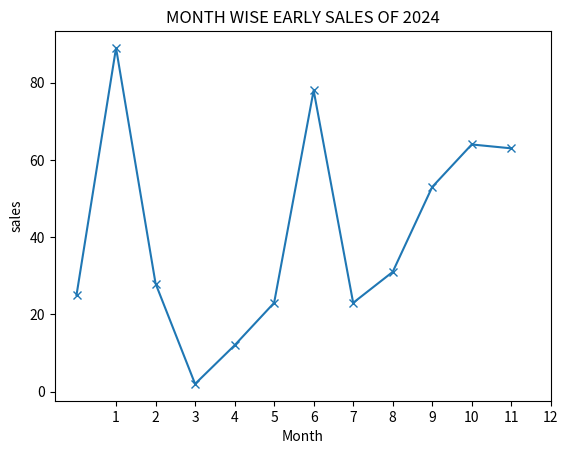

Write Python code to recreate this figure.
# [redacted]
# [redacted]
# Course : CD-2101-Python Programming Lab
# Experiment-2-Task_05 : Analyzing Monthly Sales Data

import matplotlib.pyplot as plt #importing matplotlib for plotting

sales_data = [25,89,28,2,12,23,78,23,31,53,64,63]
total_sales = 0

for i in sales_data: 
  total_sales += i #calculating total sales

print("Total yearly sales: ", total_sales)

average_sales = total_sales/12 #calculating average sales
print("Average yearly sales: ", average_sales)

highest_sales = 0
for i in sales_data: #finding highest sales
    if(highest_sales<i):
      highest_sales=i

print("Highest Sales: ", highest_sales)

plt.plot(sales_data,marker='x')
plt.xticks(range(1,len(sales_data)+1)) #setting x-ticks from 1 to 12
plt.xlabel("Month") 
plt.ylabel("sales")
plt.title("MONTH WISE EARLY SALES OF 2024")
plt.show()